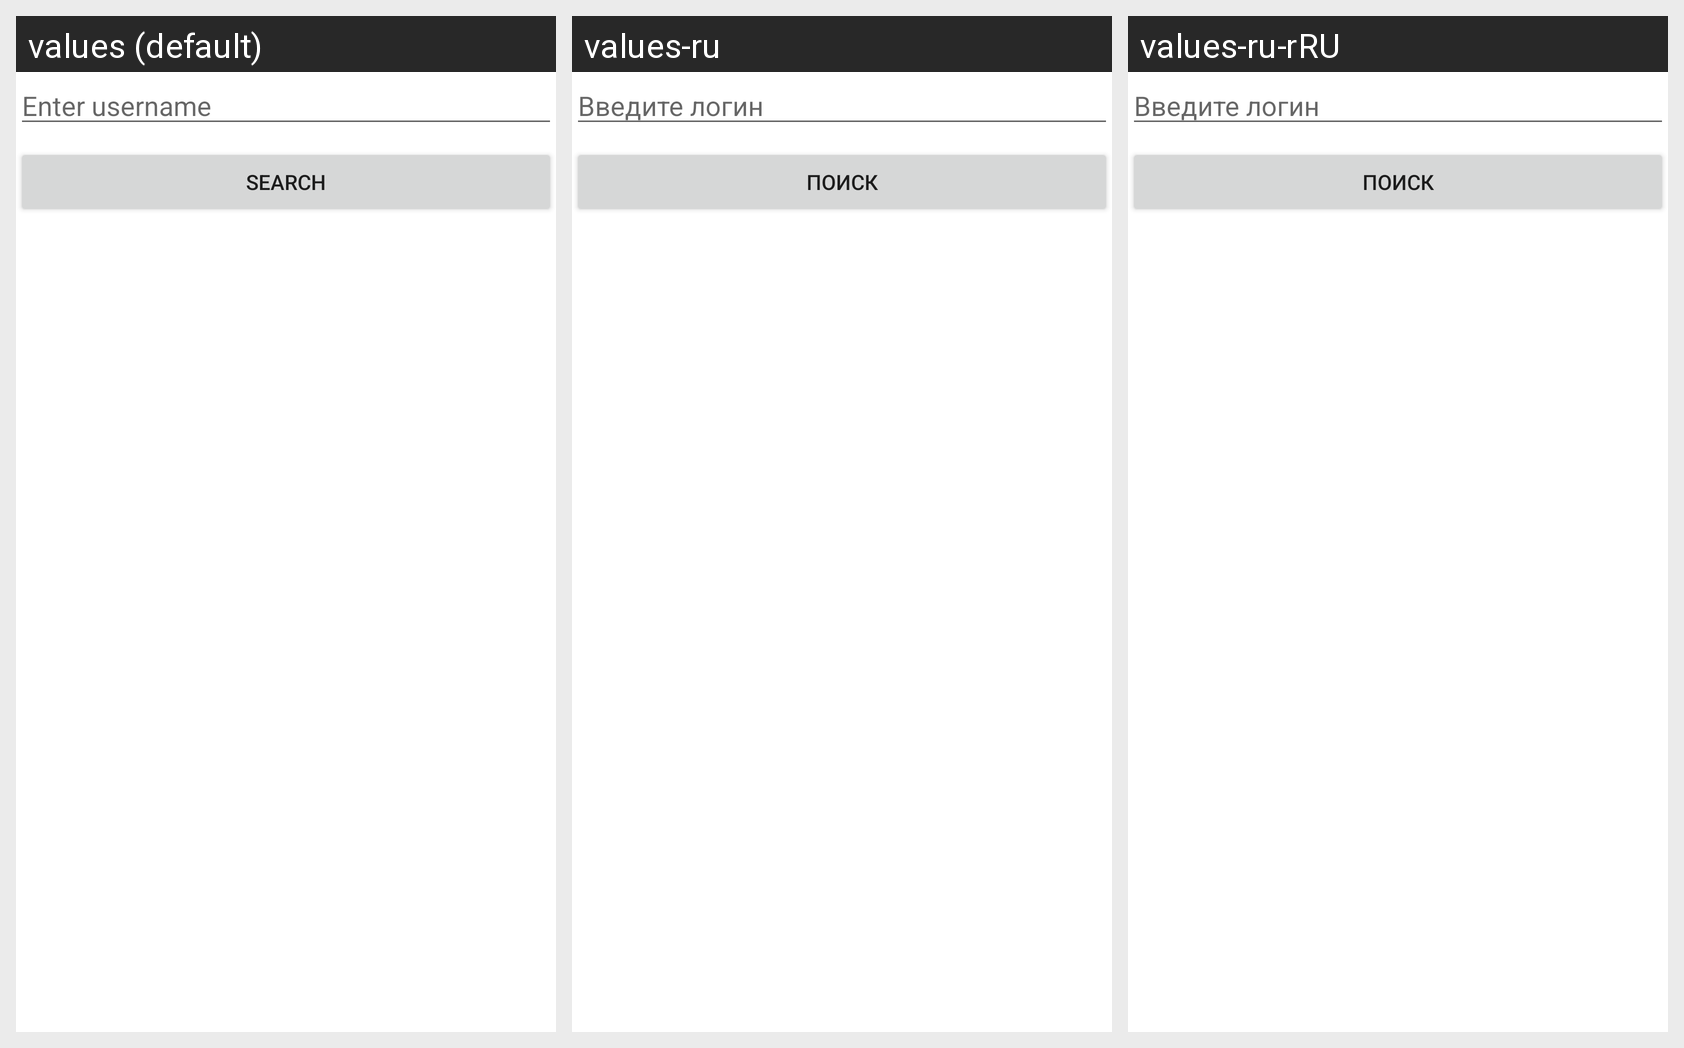

This grid shows one Android layout under several languages. Give, for every string resource on the screen, its name, the default text and each shown locale's text.
Android screen res/layout/fragment_search.xml rendered under 3 locales, left to right: values (default), values-ru, values-ru-rRU. Device: Nexus 5 (rendered at 1080×1920; each locale shown at half size, 540×960, under a caption strip naming it); theme Theme.StravaClient.
Strings drawn on this screen, with the default value and each locale's value (text and hints the layout hard-codes, and strings that could not be matched under every locale, appear in the picture but are not listed):

search_input_hint
  values: Enter username
  values-ru: Введите логин
  values-ru-rRU: Введите логин  [from values-ru]

search_button
  values: Search
  values-ru: Поиск
  values-ru-rRU: Поиск  [from values-ru]
